Labelled photos from "specs", an image-classification folder in loopyNid/appliedMachineLearningSound. The possible labels are: aluminum, brass, bronze.

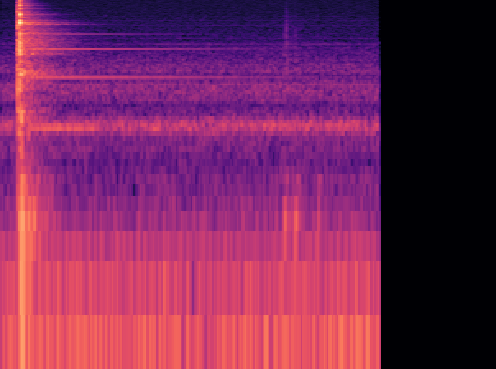
Label: aluminum

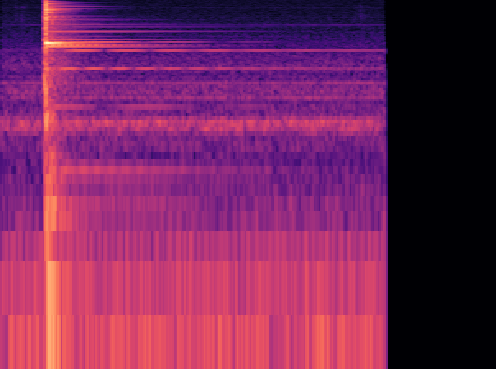
Label: brass

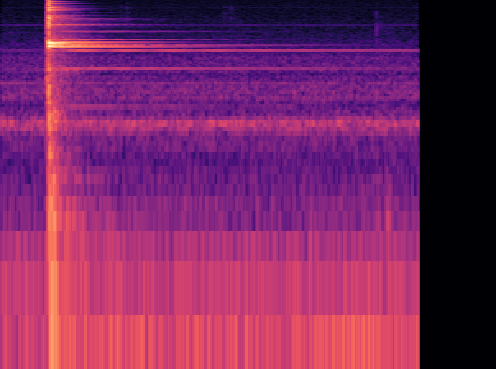
Label: brass

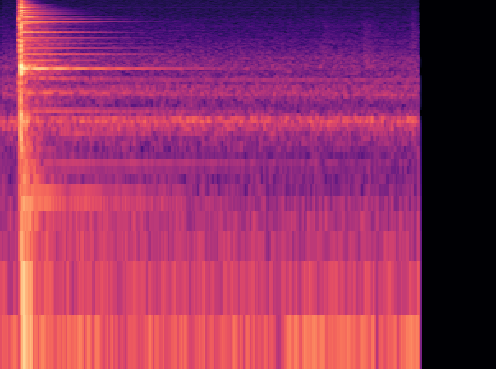
Label: bronze

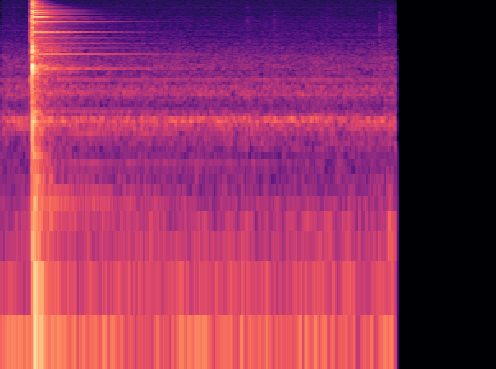
Label: bronze

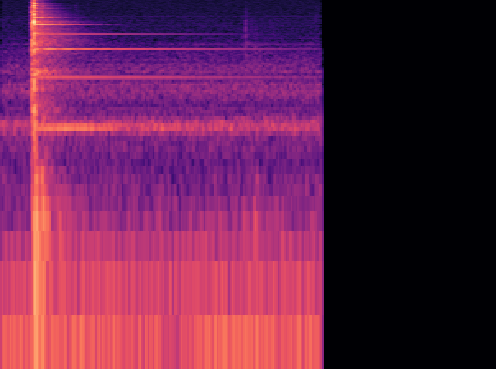
Label: aluminum
